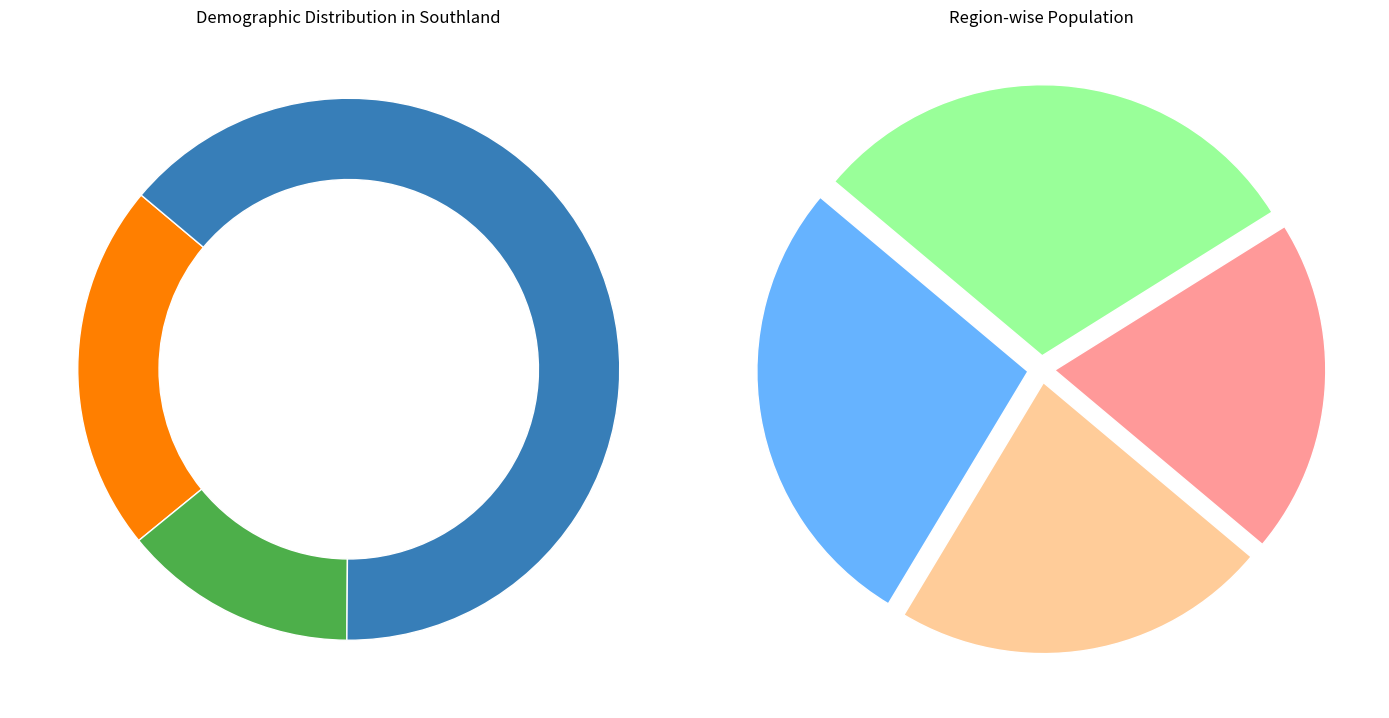

Source code (Python):
import matplotlib.pyplot as plt
import numpy as np

# Shuffled regions and corresponding data
regions = ['Central', 'Westland', 'Northland', 'Southland']
population_percentages = [22, 18, 16, 24]

# Shuffled demographics labels and data
demographics_labels = ['Seniors (65+)', 'Children (<18)', 'Adults (18-64)']
demographics_data = {
    'Seniors (65+)': [30, 30, 32, 22],
    'Children (<18)': [16, 18, 12, 14],
    'Adults (18-64)': [54, 52, 56, 64]
}

region_colors = ['#66b3ff', '#ffcc99', '#ff9999', '#99ff99']
demographic_colors = ['#ff7f00', '#4daf4a', '#377eb8']

fig, ax = plt.subplots(1, 2, figsize=(14, 8))

# Plot pie charts for demographics within randomly shuffled regions
for i, region in enumerate(regions):
    demographic_data = [demographics_data[label][i] for label in demographics_labels]
    ax[0].pie(
        demographic_data, colors=demographic_colors, startangle=140, 
        wedgeprops=dict(edgecolor='white', width=0.3)
    )
    ax[0].set_title(f'Demographic Distribution in {region}')

# Create pie chart for shuffled population distribution by region
ax[1].pie(
    population_percentages, colors=region_colors, startangle=140,
    wedgeprops=dict(edgecolor='white'), explode=(0.05, 0.05, 0.05, 0.05), pctdistance=0.85
)
ax[1].set_title('Region-wise Population')

plt.tight_layout()
plt.show()
